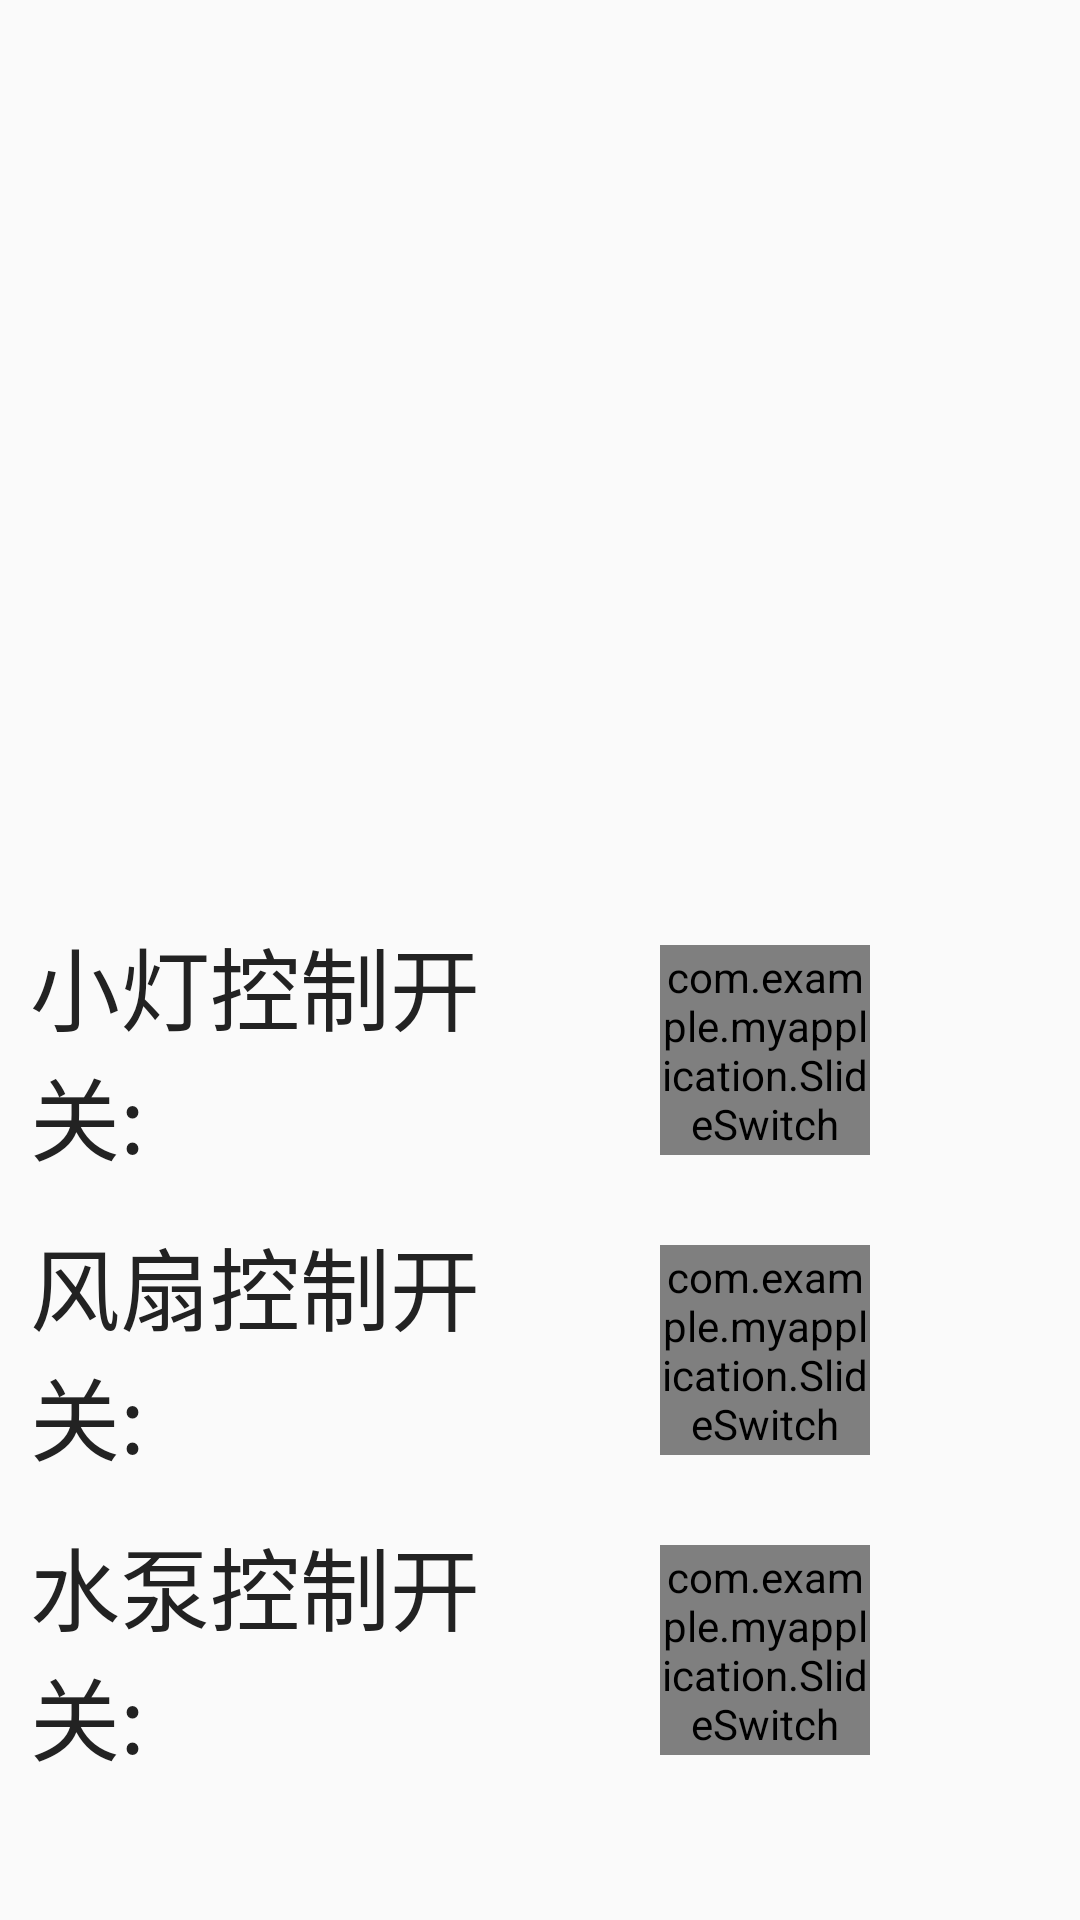

Reconstruct the res/layout file that produces this screen, plus the resources it refers to.
<!-- AndroidManifest.xml: application theme Theme.MyApplication.NoActionBar -->
<!-- res/layout/my_fragment2.xml -->
<?xml version="1.0" encoding="utf-8"?>
<RelativeLayout xmlns:android="http://schemas.android.com/apk/res/android"
    xmlns:tools="http://schemas.android.com/tools"
    android:layout_width="match_parent"
    android:layout_height="match_parent"
    tools:context=".MainActivity">

    android:layout_width="match_parent"
    android:layout_height="match_parent">

    <LinearLayout
        android:layout_width="match_parent"
        android:layout_height="100dp"
        android:layout_marginLeft="0dp"
        android:layout_marginTop="300dp"
        android:layout_marginRight="200dp"
        android:gravity="center_vertical"
        >
        <TextView
            android:id="@+id/switch1"
            android:layout_width="wrap_content"
            android:layout_height="wrap_content"
            android:layout_marginLeft="10dp"
            android:text="小灯控制开关:"
            android:textColor="#222222"
            android:textSize="30dp">
        </TextView>
    </LinearLayout>


    <LinearLayout
        android:layout_width="match_parent"
        android:layout_height="100dp"
        android:layout_marginLeft="0dp"
        android:layout_marginTop="400dp"
        android:layout_marginRight="200dp"
        android:gravity="center_vertical"
        >
        <TextView
            android:id="@+id/switch2"
            android:layout_width="wrap_content"
            android:layout_height="wrap_content"
            android:layout_marginLeft="10dp"
            android:text="风扇控制开关:"
            android:textColor="#222222"
            android:textSize="30dp">

        </TextView>
    </LinearLayout>

    <LinearLayout
        android:layout_width="match_parent"
        android:layout_height="100dp"
        android:layout_marginLeft="0dp"
        android:layout_marginTop="500dp"
        android:layout_marginRight="200dp"
        android:gravity="center_vertical"
        >
        <TextView
            android:id="@+id/switch3"
            android:layout_width="wrap_content"
            android:layout_height="wrap_content"
            android:layout_marginLeft="10dp"
            android:text="水泵控制开关:"
            android:textColor="#222222"
            android:textSize="30dp">

        </TextView>
    </LinearLayout>

    <LinearLayout
        android:layout_width="match_parent"
        android:layout_height="100dp"
        android:layout_marginLeft="220dp"
        android:layout_marginTop="300dp"
        android:layout_marginRight="50dp"
        android:gravity="center_vertical">

        <com.example.myapplication.SlideSwitch
            android:id="@+id/slide_switch1"
            android:layout_width="70dp"
            android:layout_height="70dp"
            android:layout_centerInParent="true" />
    </LinearLayout>


    <LinearLayout
        android:layout_width="match_parent"
        android:layout_height="100dp"
        android:layout_marginLeft="220dp"
        android:layout_marginTop="400dp"
        android:layout_marginRight="50dp"
        android:gravity="center_vertical"
        >

        <com.example.myapplication.SlideSwitch
            android:id="@+id/slide_switch2"
            android:layout_width="70dp"
            android:layout_height="70dp"
            android:layout_centerInParent="true"
            android:layout_centerHorizontal="true"
            android:layout_centerVertical="true" />
    </LinearLayout>

    <LinearLayout
        android:layout_width="match_parent"
        android:layout_height="100dp"
        android:layout_marginLeft="220dp"
        android:layout_marginTop="500dp"
        android:layout_marginRight="50dp"
        android:gravity="center_vertical"
        >
        <com.example.myapplication.SlideSwitch
            android:id="@+id/slide_switch3"
            android:layout_width="70dp"
            android:layout_height="70dp"
            android:layout_centerInParent="true" />
    </LinearLayout>


</RelativeLayout>
<!-- resources referenced by this layout -->
<resources>
  <style name="Theme.MyApplication.NoActionBar">
          <item name="windowActionBar">false</item>
          <item name="windowNoTitle">true</item>
      </style>
</resources>
